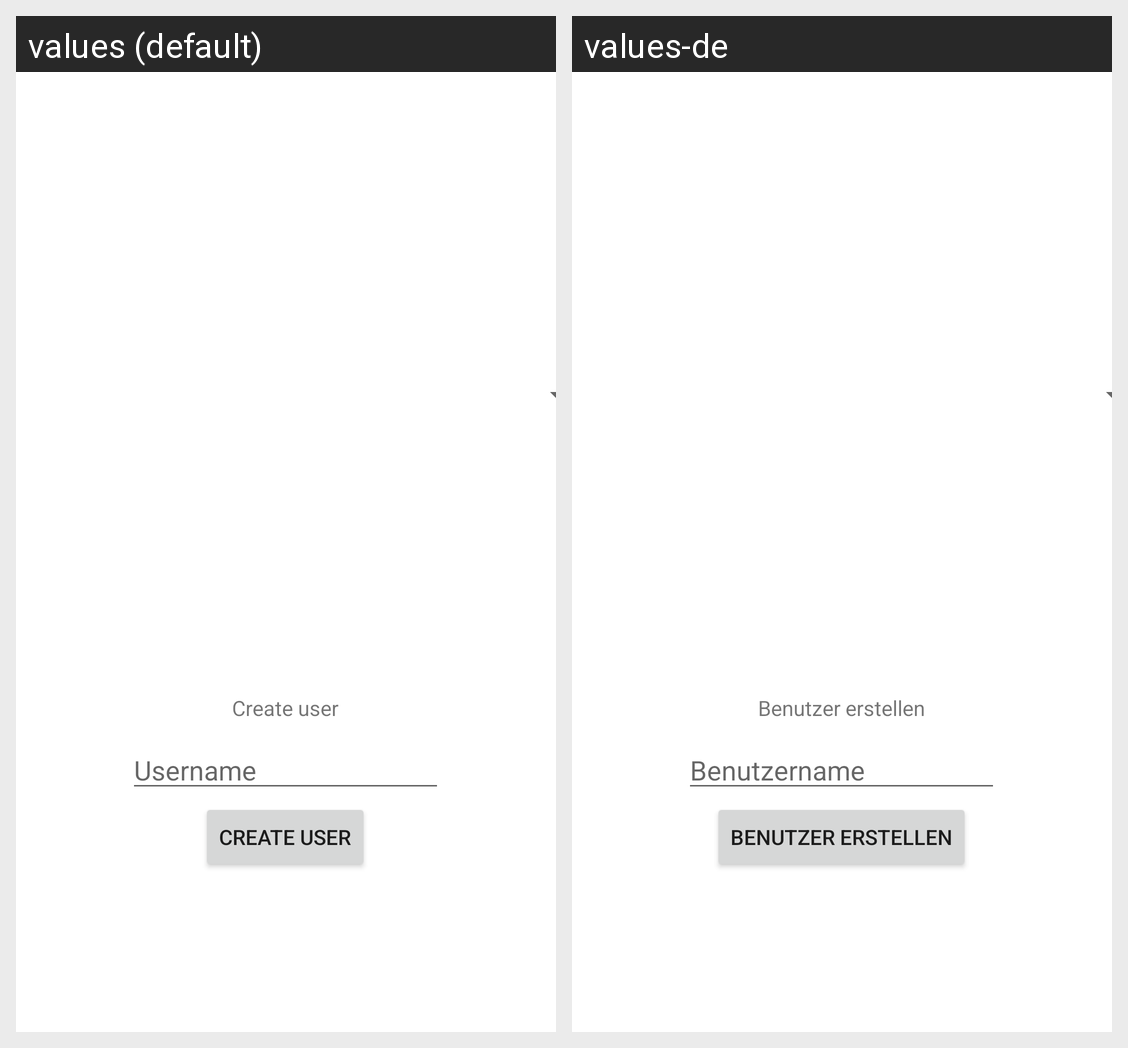

Translations of the strings shown on this Android screen, per locale in the grid:
Android screen res/layout/activity_users.xml rendered under 2 locales, left to right: values (default), values-de. Device: Nexus 5 (rendered at 1080×1920; each locale shown at half size, 540×960, under a caption strip naming it); theme Theme.FitApp.
Strings drawn on this screen, with the default value and each locale's value (text and hints the layout hard-codes, and strings that could not be matched under every locale, appear in the picture but are not listed):

createUser
  values: Create user
  values-de: Benutzer erstellen

username
  values: Username
  values-de: Benutzername
